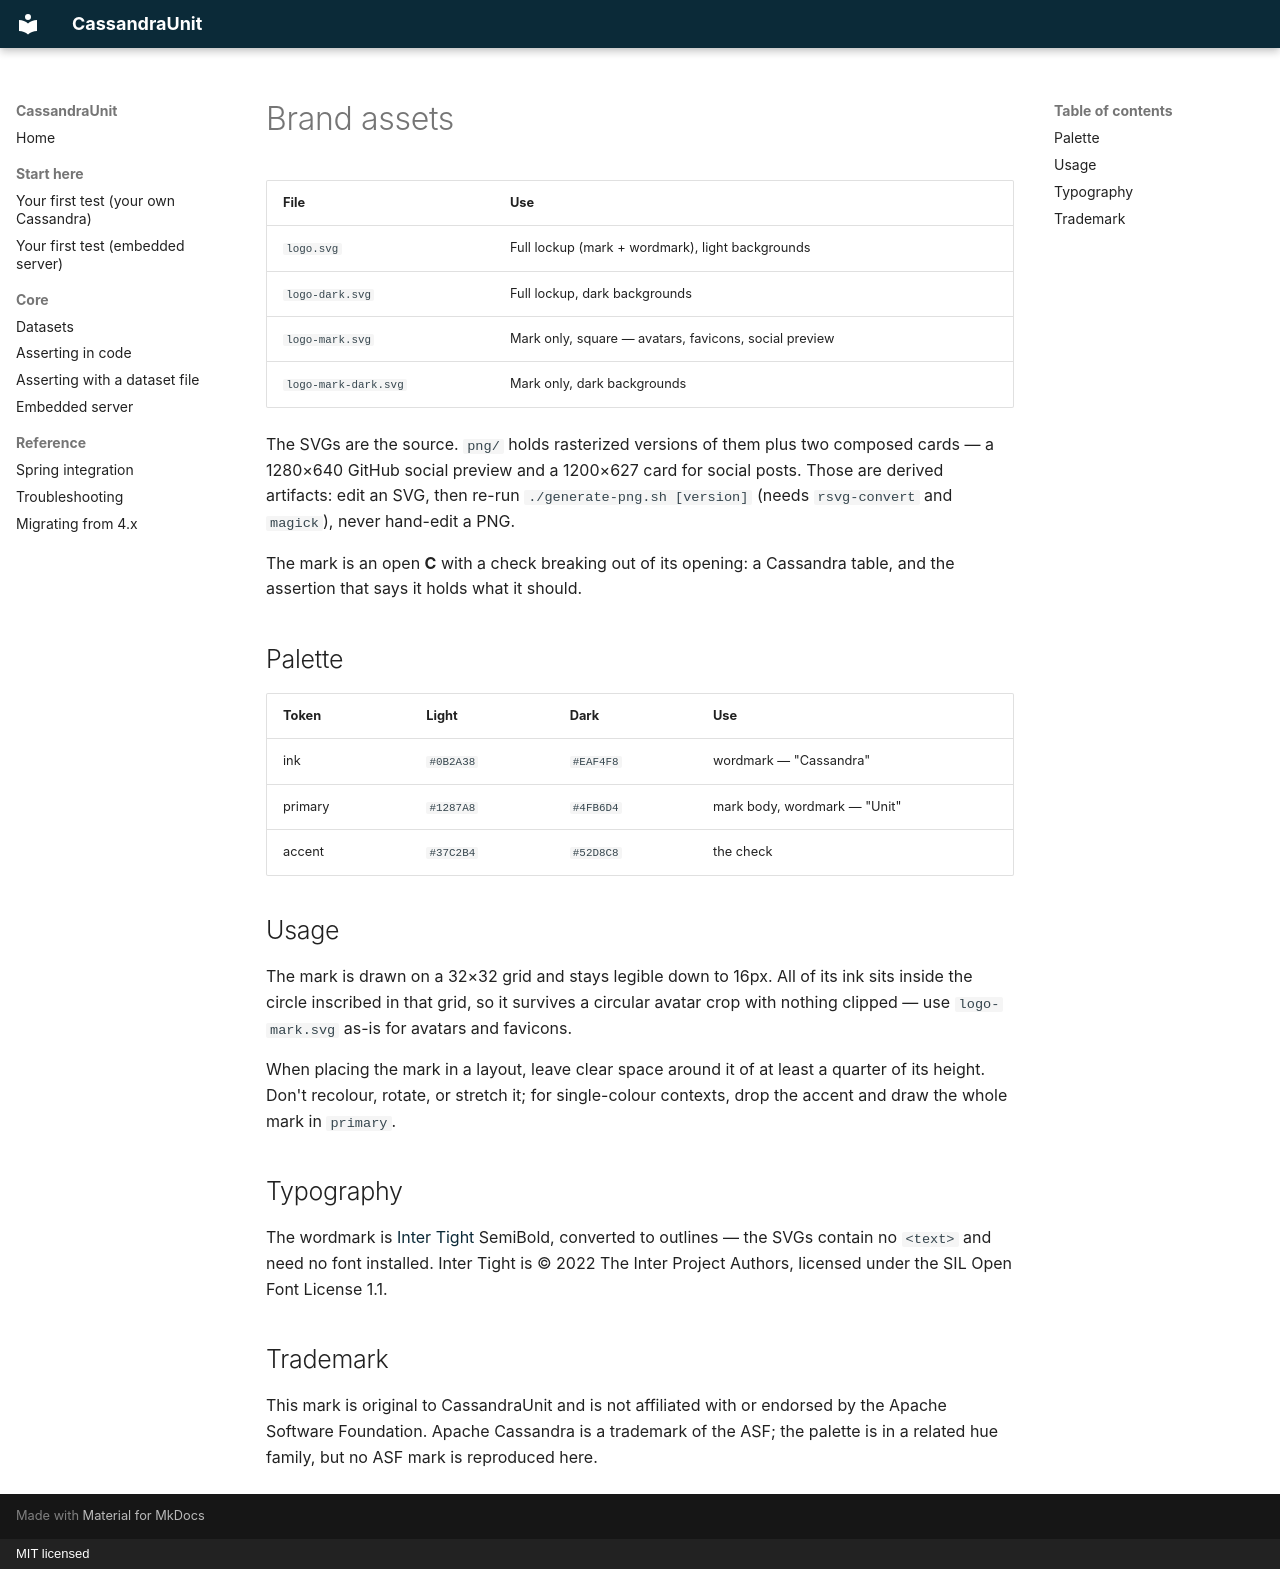

repository: jsevellec/cassandra-unit · page: assets/index.html · generator: mkdocs · copyright: MIT licensed

# Brand assets

| File | Use |
|---|---|
| `logo.svg` | Full lockup (mark + wordmark), light backgrounds |
| `logo-dark.svg` | Full lockup, dark backgrounds |
| `logo-mark.svg` | Mark only, square — avatars, favicons, social preview |
| `logo-mark-dark.svg` | Mark only, dark backgrounds |

The SVGs are the source. `png/` holds rasterized versions of them plus two
composed cards — a 1280×640 GitHub social preview and a 1200×627 card for
social posts. Those are derived artifacts: edit an SVG, then re-run
`./generate-png.sh [version]` (needs `rsvg-convert` and `magick`), never hand-edit
a PNG.

The mark is an open **C** with a check breaking out of its opening: a Cassandra
table, and the assertion that says it holds what it should.

## Palette

| Token | Light | Dark | Use |
|---|---|---|---|
| ink | `#0B2A38` | `#EAF4F8` | wordmark — "Cassandra" |
| primary | `#1287A8` | `#4FB6D4` | mark body, wordmark — "Unit" |
| accent | `#37C2B4` | `#52D8C8` | the check |

## Usage

The mark is drawn on a 32×32 grid and stays legible down to 16px. All of its ink
sits inside the circle inscribed in that grid, so it survives a circular avatar
crop with nothing clipped — use `logo-mark.svg` as-is for avatars and favicons.

When placing the mark in a layout, leave clear space around it of at least a
quarter of its height. Don't recolour, rotate, or stretch it; for single-colour
contexts, drop the accent and draw the whole mark in `primary`.

## Typography

The wordmark is [Inter Tight](https://fonts.google.com/specimen/Inter+Tight)
SemiBold, converted to outlines — the SVGs contain no `<text>` and need no font
installed. Inter Tight is © 2022 The Inter Project Authors, licensed under the
SIL Open Font License 1.1.

## Trademark

This mark is original to CassandraUnit and is not affiliated with or endorsed by
the Apache Software Foundation. Apache Cassandra is a trademark of the ASF; the
palette is in a related hue family, but no ASF mark is reproduced here.
